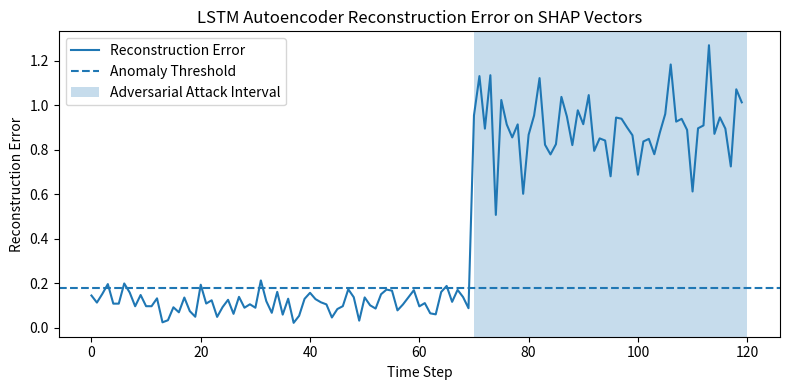

The matplotlib source for this figure:
import numpy as np
import matplotlib.pyplot as plt

np.random.seed(42)

timesteps = np.arange(120)

clean_error = np.random.normal(0.12, 0.05, 70)
attack_error = np.random.normal(0.9, 0.15, 50)

reconstruction_error = np.concatenate([clean_error, attack_error])
threshold = 0.18

plt.figure(figsize=(8,4))
plt.plot(timesteps, reconstruction_error, label="Reconstruction Error")
plt.axhline(threshold, linestyle="--", label="Anomaly Threshold")
plt.axvspan(70, 120, alpha=0.25, label="Adversarial Attack Interval")
plt.xlabel("Time Step")
plt.ylabel("Reconstruction Error")
plt.title("LSTM Autoencoder Reconstruction Error on SHAP Vectors")
plt.legend()
plt.tight_layout()
plt.show()
